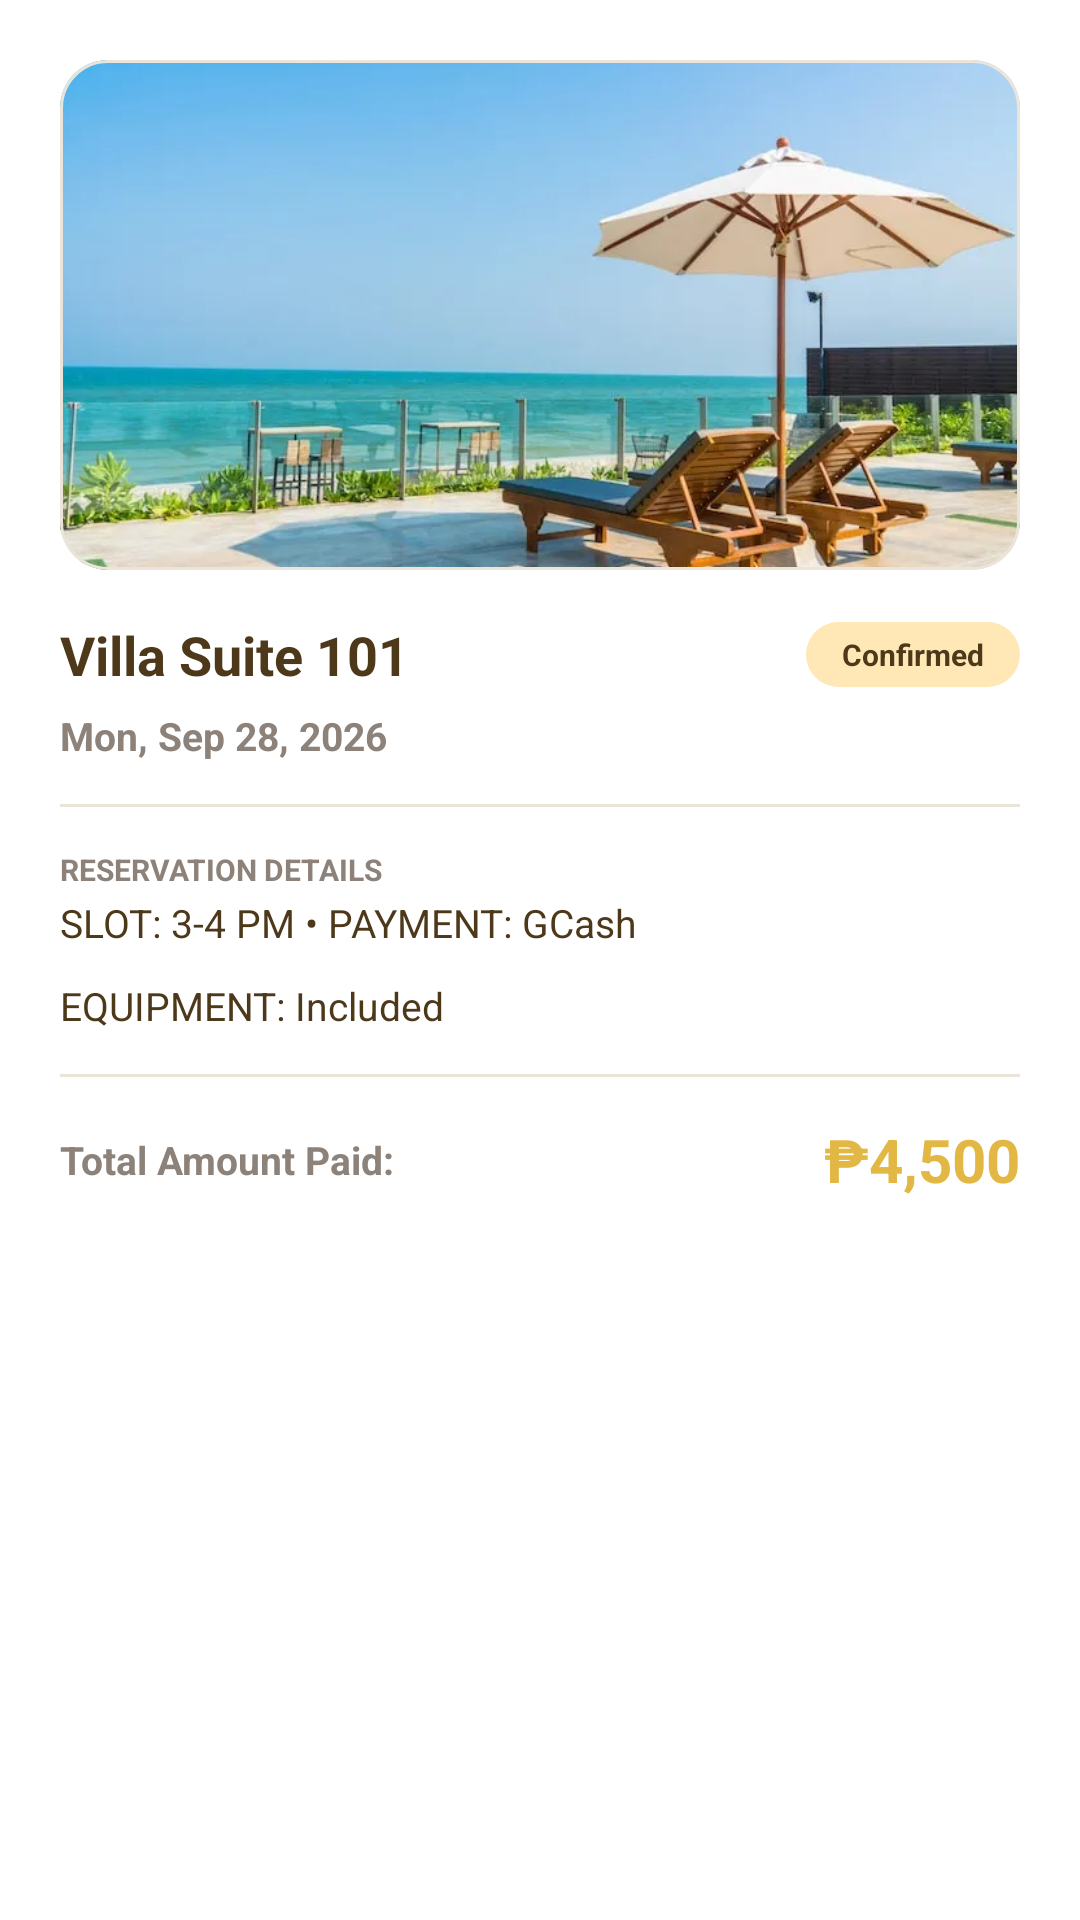

The Android layout XML behind this screen, and the referenced resources:
<!-- AndroidManifest.xml: application theme Theme.CasaVista -->
<!-- res/layout/dialog_booking_details.xml -->
<?xml version="1.0" encoding="utf-8"?>
<ScrollView xmlns:android="http://schemas.android.com/apk/res/android"
    xmlns:app="http://schemas.android.com/apk/res-auto"
    android:layout_width="match_parent"
    android:layout_height="wrap_content"
    android:background="@color/card_bg"
    android:overScrollMode="never">

    <LinearLayout
        android:layout_width="match_parent"
        android:layout_height="wrap_content"
        android:orientation="vertical"
        android:padding="20dp">

        
        <com.google.android.material.card.MaterialCardView
            android:layout_width="match_parent"
            android:layout_height="170dp"
            android:layout_marginBottom="16dp"
            app:cardCornerRadius="16dp"
            app:cardElevation="0dp"
            app:strokeColor="@color/border_soft"
            app:strokeWidth="1dp">

            <ImageView
                android:id="@+id/dialogImgDetailHeader"
                android:layout_width="match_parent"
                android:layout_height="match_parent"
                android:scaleType="centerCrop"
                android:src="@drawable/resort_icon_img" />
        </com.google.android.material.card.MaterialCardView>

        
        <RelativeLayout
            android:layout_width="match_parent"
            android:layout_height="wrap_content">

            <TextView
                android:id="@+id/dialogDetailTitle"
                android:layout_width="wrap_content"
                android:layout_height="wrap_content"
                android:layout_alignParentStart="true"
                android:layout_centerVertical="true"
                android:layout_marginEnd="12dp"
                android:layout_toStartOf="@id/dialogDetailStatusBadge"
                android:text="Villa Suite 101"
                android:textColor="@color/text_primary"
                android:textSize="18sp"
                android:textStyle="bold" />

            <TextView
                android:id="@+id/dialogDetailStatusBadge"
                android:layout_width="wrap_content"
                android:layout_height="wrap_content"
                android:layout_alignParentEnd="true"
                android:layout_centerVertical="true"
                android:background="@drawable/bg_pill_gold"
                android:paddingHorizontal="12dp"
                android:paddingVertical="4dp"
                android:text="Confirmed"
                android:textColor="@color/court_dark_brown"
                android:textSize="10sp"
                android:textStyle="bold" />
        </RelativeLayout>

        <TextView
            android:id="@+id/dialogDetailDate"
            android:layout_width="match_parent"
            android:layout_height="wrap_content"
            android:layout_marginTop="6dp"
            android:text="Mon, Sep 28, 2026"
            android:textColor="@color/text_secondary"
            android:textSize="13sp"
            android:textStyle="bold" />

        <View
            android:layout_width="match_parent"
            android:layout_height="1dp"
            android:layout_marginVertical="14dp"
            android:background="@color/border_soft" />

        
        <TextView
            android:layout_width="wrap_content"
            android:layout_height="wrap_content"
            android:text="RESERVATION DETAILS"
            android:textColor="@color/text_secondary"
            android:textSize="10sp"
            android:textStyle="bold" />

        <TextView
            android:id="@+id/dialogDetail1"
            android:layout_width="match_parent"
            android:layout_height="wrap_content"
            android:layout_marginTop="2dp"
            android:text="SLOT: 3-4 PM • PAYMENT: GCash"
            android:textColor="@color/text_primary"
            android:textSize="13sp" />

        
        <TextView
            android:id="@+id/dialogDetail2"
            android:layout_width="match_parent"
            android:layout_height="wrap_content"
            android:layout_marginTop="10dp"
            android:text="EQUIPMENT: Included"
            android:textColor="@color/text_primary"
            android:textSize="13sp" />

        <View
            android:layout_width="match_parent"
            android:layout_height="1dp"
            android:layout_marginVertical="14dp"
            android:background="@color/border_soft" />

        
        <RelativeLayout
            android:layout_width="match_parent"
            android:layout_height="wrap_content">

            <TextView
                android:layout_width="wrap_content"
                android:layout_height="wrap_content"
                android:layout_centerVertical="true"
                android:text="Total Amount Paid:"
                android:textColor="@color/text_secondary"
                android:textSize="13sp"
                android:textStyle="bold" />

            <TextView
                android:id="@+id/dialogDetailPrice"
                android:layout_width="wrap_content"
                android:layout_height="wrap_content"
                android:layout_alignParentEnd="true"
                android:text="₱4,500"
                android:textColor="@color/accent_gold"
                android:textSize="20sp"
                android:textStyle="bold" />
        </RelativeLayout>

    </LinearLayout>
</ScrollView>
<!-- resources referenced by this layout -->
<resources>
  <color name="accent_gold">#E2B743</color>
  <color name="border_soft">#EAE5D8</color>
  <color name="card_bg">#FFFFFF</color>
  <color name="court_dark_brown">#4D391A</color>
  <color name="text_primary">#4D391A</color>
  <color name="text_secondary">#8C827A</color>
  <!-- drawable bg_pill_gold (drawable) -->
  <?xml version="1.0" encoding="utf-8"?>
  <shape xmlns:android="http://schemas.android.com/apk/res/android"
      android:shape="rectangle">
      <solid android:color="#FFE8B6" />
      <corners android:radius="20dp" />
  </shape>
  <!-- drawable resort_icon_img: webp bitmap (drawable, 31376 bytes) -->
  <style name="Theme.CasaVista" parent="Theme.MaterialComponents.Light.NoActionBar">
          <item name="colorPrimary">@color/button_bg</item>
          <item name="colorPrimaryVariant">@color/primary_dark</item>
          <item name="colorOnPrimary">#FFFFFF</item>
          <item name="android:windowBackground">@color/bg_primary</item>
          <item name="android:statusBarColor">@color/resort_bg</item>
          <item name="android:windowLightStatusBar">true</item>
          <item name="materialButtonStyle">@style/Widget.MaterialComponents.Button.UnelevatedButton</item>
          <item name="materialAlertDialogTheme">@style/MaterialAlertDialogTheme</item>
          <item name="alertDialogTheme">@style/MaterialAlertDialogTheme</item>
      </style>
  <color name="button_bg">#4A3718</color>
  <color name="primary_dark">#4A3718</color>
  <color name="bg_primary">#FAF7EE</color>
  <color name="resort_bg">#FAF7EE</color>
  <style name="MaterialAlertDialogTheme" parent="ThemeOverlay.MaterialComponents.MaterialAlertDialog">
          <item name="shapeAppearanceOverlay">@style/ShapeAppearance.Material3.Corner.Medium</item>
          <item name="colorSurface">@color/card_bg</item>
          <item name="android:background">@color/card_bg</item>
          <item name="colorOnSurface">@color/text_primary</item>
          <item name="colorPrimary">@color/accent_gold</item>
          <item name="colorAccent">@color/accent_gold</item>
      </style>
</resources>
